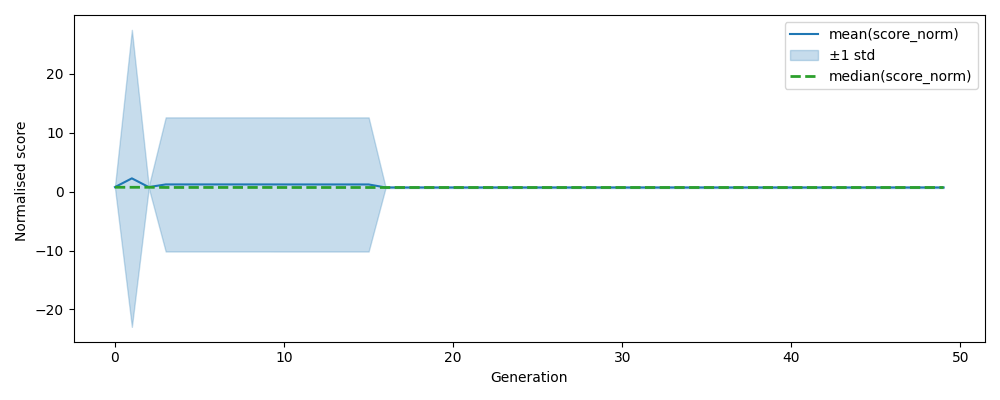

Source data for this figure (header and first rows):
, gen, mean, median, std, n, lower, upper
0, 0, 0.763, 0.7351, 0.1503, 500, 0.6127, 0.9133
1, 1, 2.245, 0.7277, 25.19, 500, -22.95, 27.44
2, 2, 0.7626, 0.7331, 0.1504, 500, 0.6121, 0.913
3, 3, 1.215, 0.702, 11.38, 500, -10.16, 12.59
4, 4, 1.215, 0.702, 11.38, 500, -10.16, 12.59
5, 5, 1.215, 0.702, 11.38, 500, -10.16, 12.59
6, 6, 1.215, 0.702, 11.38, 500, -10.16, 12.59
7, 7, 1.215, 0.702, 11.38, 500, -10.16, 12.59
8, 8, 1.215, 0.702, 11.38, 500, -10.16, 12.59
9, 9, 1.215, 0.702, 11.38, 500, -10.16, 12.59
10, 10, 1.21, 0.6951, 11.38, 500, -10.17, 12.59
11, 11, 1.21, 0.6951, 11.38, 500, -10.17, 12.59
12, 12, 1.21, 0.6951, 11.38, 500, -10.17, 12.59
13, 13, 1.21, 0.6951, 11.38, 500, -10.17, 12.59
14, 14, 1.21, 0.6951, 11.38, 500, -10.17, 12.59
15, 15, 1.21, 0.6951, 11.38, 500, -10.17, 12.59
16, 16, 0.704, 0.6932, 0.1012, 500, 0.6028, 0.8051
17, 17, 0.704, 0.6932, 0.1012, 500, 0.6028, 0.8051
18, 18, 0.704, 0.6932, 0.1012, 500, 0.6028, 0.8051
19, 19, 0.704, 0.6932, 0.1012, 500, 0.6028, 0.8051
20, 20, 0.704, 0.6932, 0.1012, 500, 0.6028, 0.8051
21, 21, 0.704, 0.6932, 0.1012, 500, 0.6028, 0.8051
22, 22, 0.704, 0.6932, 0.1012, 500, 0.6028, 0.8051
23, 23, 0.704, 0.6932, 0.1012, 500, 0.6028, 0.8051
24, 24, 0.704, 0.6932, 0.1012, 500, 0.6028, 0.8051
25, 25, 0.704, 0.6932, 0.1012, 500, 0.6028, 0.8051
26, 26, 0.704, 0.6932, 0.1012, 500, 0.6028, 0.8051
27, 27, 0.704, 0.6932, 0.1012, 500, 0.6028, 0.8051
28, 28, 0.704, 0.6932, 0.1012, 500, 0.6028, 0.8051
29, 29, 0.704, 0.6932, 0.1012, 500, 0.6028, 0.8051
30, 30, 0.704, 0.6932, 0.1012, 500, 0.6028, 0.8051
31, 31, 0.704, 0.6932, 0.1012, 500, 0.6028, 0.8051
32, 32, 0.704, 0.6932, 0.1012, 500, 0.6028, 0.8051
33, 33, 0.704, 0.6932, 0.1012, 500, 0.6028, 0.8051
34, 34, 0.704, 0.6932, 0.1012, 500, 0.6028, 0.8051
35, 35, 0.704, 0.6932, 0.1012, 500, 0.6028, 0.8051
36, 36, 0.704, 0.6932, 0.1012, 500, 0.6028, 0.8051
37, 37, 0.704, 0.6932, 0.1012, 500, 0.6028, 0.8051
38, 38, 0.704, 0.6932, 0.1012, 500, 0.6028, 0.8051
39, 39, 0.704, 0.6932, 0.1012, 500, 0.6028, 0.8051
40, 40, 0.704, 0.6932, 0.1012, 500, 0.6028, 0.8051
41, 41, 0.704, 0.6932, 0.1012, 500, 0.6028, 0.8051
42, 42, 0.704, 0.6932, 0.1012, 500, 0.6028, 0.8051
43, 43, 0.704, 0.6932, 0.1012, 500, 0.6028, 0.8051
44, 44, 0.704, 0.6932, 0.1012, 500, 0.6028, 0.8051
45, 45, 0.704, 0.6932, 0.1012, 500, 0.6028, 0.8051
46, 46, 0.704, 0.6932, 0.1012, 500, 0.6028, 0.8051
47, 47, 0.704, 0.6932, 0.1012, 500, 0.6028, 0.8051
48, 48, 0.704, 0.6932, 0.1012, 500, 0.6028, 0.8051
49, 49, 0.704, 0.6932, 0.1012, 500, 0.6028, 0.8051
